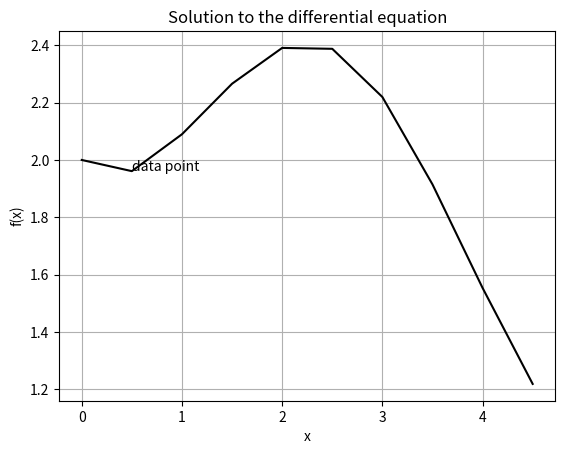

Here is the Python script that generated this plot:
import math
import matplotlib.pyplot as plt
#function dy/dx=f(x,y)
def f(x,y):
    return math.sin(x)+math.cos(y)
h=0.5 #Step size  
x0=0 #initial value f(x0)=y0
y0=2
a=[x0]
b=[y0]
def y(x0,y0): #RK-2 Iteration function
    m1=f(x0,y0)
    m2=f(x0+h,y0+h*m1)
    y1=y0+h*(m1+m2)/2
    return y1    

for i in range(1,10):
    it=y(x0,y0)
    x0=x0+h
    a.append(x0)
    y0=it
    b.append(y0)
xnum=0.5
index=0
print (b)
for i in range(0,10):
    if (xnum==a[i]):
        index=i


plt.annotate('data point',(xnum,b[index]))
plt.plot(a,b,color='black')
plt.xlabel('x')
plt.ylabel('f(x)')
plt.grid('both')
plt.title('Solution to the differential equation')
plt.show()
